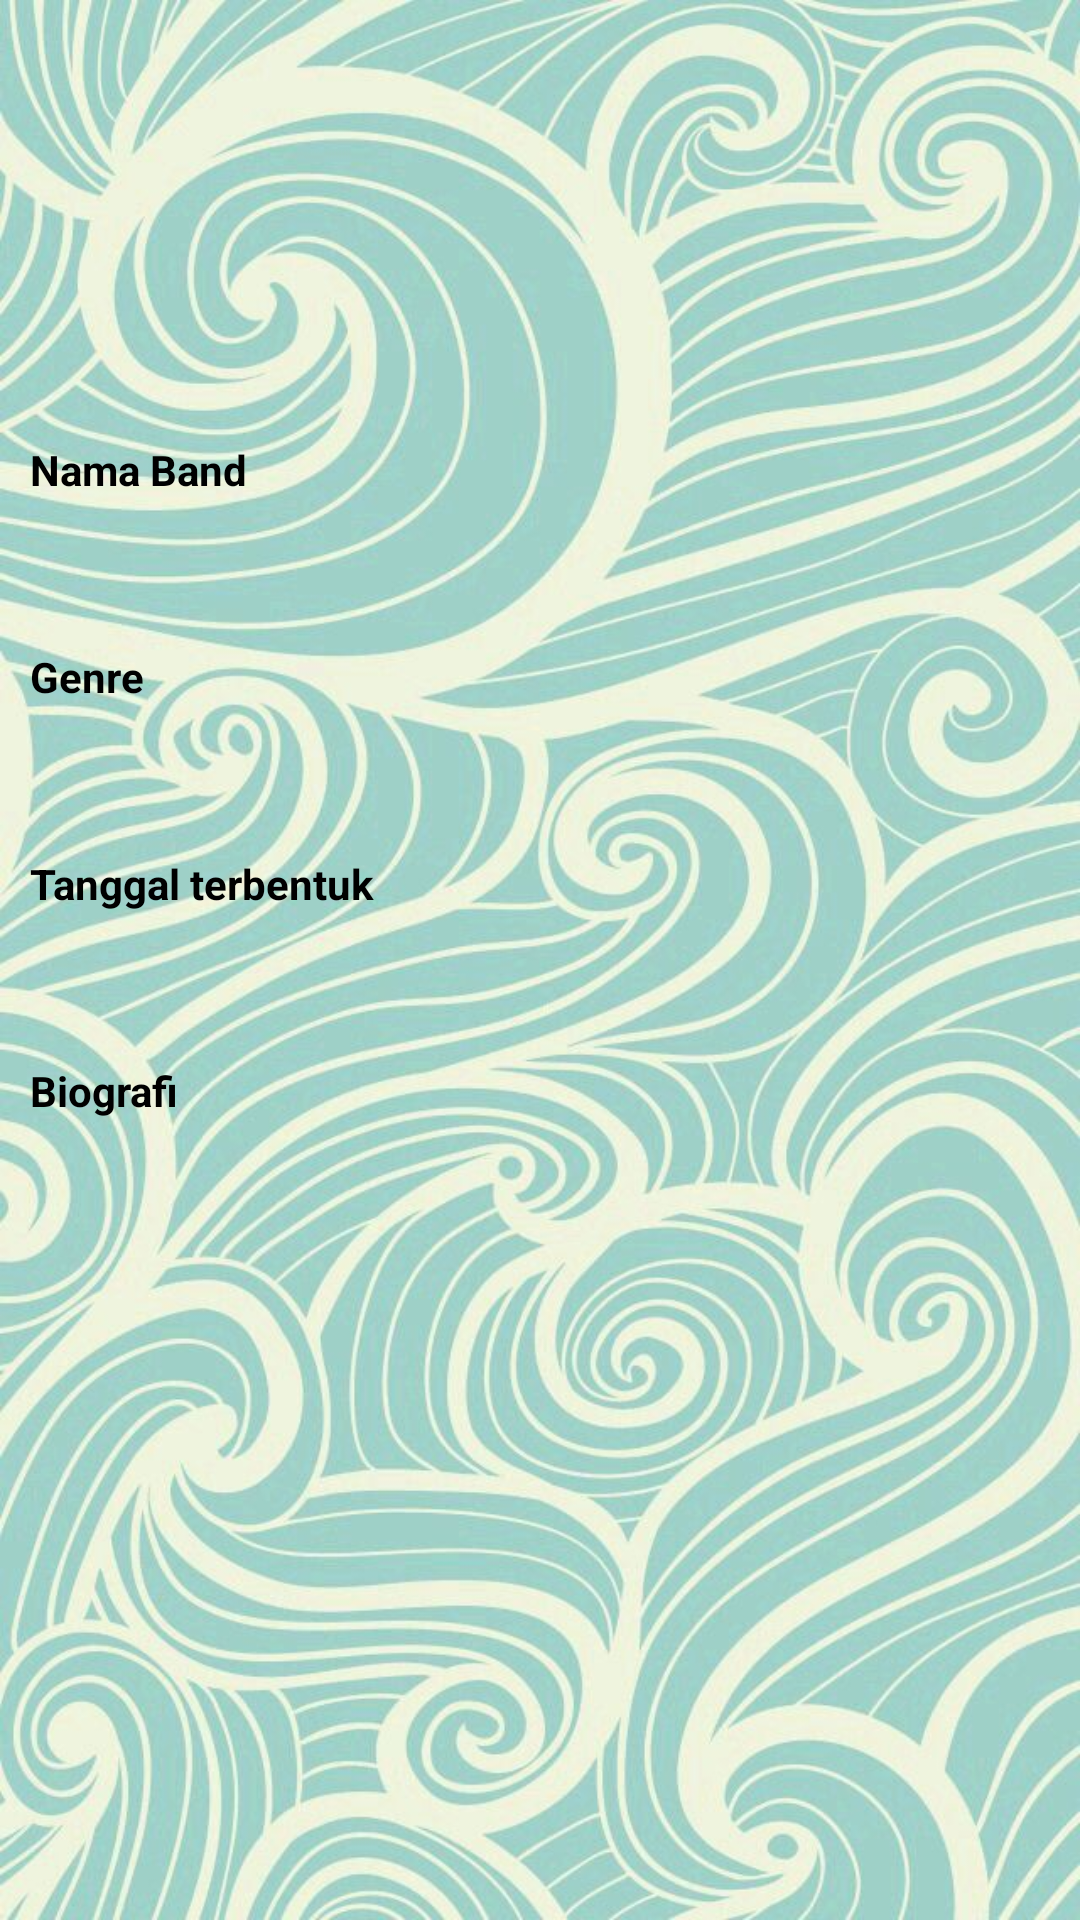

Reconstruct the res/layout file that produces this screen, plus the resources it refers to.
<!-- AndroidManifest.xml: application theme Theme.Lstprojectt -->
<!-- res/layout/activity_detail.xml -->
<?xml version="1.0" encoding="utf-8"?>
<RelativeLayout xmlns:android="http://schemas.android.com/apk/res/android"
    xmlns:app="http://schemas.android.com/apk/res-auto"
    xmlns:tools="http://schemas.android.com/tools"
    android:layout_width="match_parent"
    android:layout_height="match_parent"
    android:background="@drawable/wavve"
    tools:context=".detail">

    <LinearLayout
        android:layout_width="match_parent"
        android:layout_height="wrap_content"
        android:orientation="vertical">

        <ImageView
            android:layout_width="185dp"
            android:layout_height="132dp"
            android:src="@drawable/sww"
            android:layout_gravity="center"
            app:layout_constraintEnd_toEndOf="parent"
            app:layout_constraintHorizontal_bias="0.498"
            app:layout_constraintStart_toStartOf="parent"
            app:layout_constraintTop_toTopOf="parent" />

        <TextView
            android:layout_width="match_parent"
            android:layout_height="wrap_content"
            android:text="Nama Band"
            android:textColor="@color/black"
            android:textStyle="bold"
            android:paddingLeft="10dp"
            android:layout_marginTop="15dp"/>

        <TextView
            android:id="@+id/dnamaband"
            android:layout_width="match_parent"
            android:layout_height="35dp"
            android:paddingLeft="10dp"
            android:textColor="@color/black" />

        <TextView
            android:id="@+id/textView15"
            android:layout_width="match_parent"
            android:layout_height="wrap_content"
            android:text="Genre"
            android:textColor="@color/black"
            android:textStyle="bold"
            android:paddingLeft="10dp"
            android:layout_marginTop="15dp"/>

        <TextView
            android:id="@+id/dgenre"
            android:layout_width="match_parent"
            android:layout_height="35dp"
            android:paddingLeft="10dp"
            android:textColor="@color/black"
            />

        <TextView
            android:id="@+id/textView16"
            android:layout_width="match_parent"
            android:layout_height="wrap_content"
            android:text="Tanggal terbentuk"
            android:textColor="@color/black"
            android:textStyle="bold"
            android:paddingLeft="10dp"
            android:layout_marginTop="15dp"/>

        <TextView
            android:id="@+id/dterben"
            android:layout_width="match_parent"
            android:layout_height="35dp"
            android:paddingLeft="10dp"
            android:textColor="@color/black"
            />

        <TextView
            android:id="@+id/textView13"
            android:layout_width="match_parent"
            android:layout_height="wrap_content"
            android:text="Biografi"
            android:textColor="@color/black"
            android:textStyle="bold"
            android:paddingLeft="10dp"
            android:layout_marginTop="15dp"/>

        <TextView
            android:id="@+id/dbio"
            android:layout_width="match_parent"
            android:layout_height="35dp"
            android:layout_marginBottom="712dp"
            android:textStyle="bold"
            android:paddingLeft="10dp"
            android:textColor="@color/black"
            />


    </LinearLayout>

</RelativeLayout>
<!-- resources referenced by this layout -->
<resources>
  <!-- drawable wavve: jpg bitmap (drawable-v24, 124763 bytes) -->
  <style name="Theme.Lstprojectt" parent="Theme.MaterialComponents.DayNight.DarkActionBar">
          
          <item name="colorPrimary">@color/purple_500</item>
          <item name="colorPrimaryVariant">@color/purple_700</item>
          <item name="colorOnPrimary">@color/white</item>
          
          <item name="colorSecondary">@color/teal_200</item>
          <item name="colorSecondaryVariant">@color/teal_700</item>
          <item name="colorOnSecondary">@color/black</item>
          
          <item name="android:statusBarColor" tools:targetApi="l">?attr/colorPrimaryVariant</item>
          
      </style>
  <!-- not gathered from this repository: default colours our renderer supplied (Android Studio template values) -->
  <color name="purple_500">#FF6200EE</color>
  <color name="purple_700">#FF3700B3</color>
  <color name="teal_200">#FF03DAC5</color>
  <color name="teal_700">#FF018786</color>
  <color name="black">#FF000000</color>
  <color name="white">#FFFFFFFF</color>
</resources>
